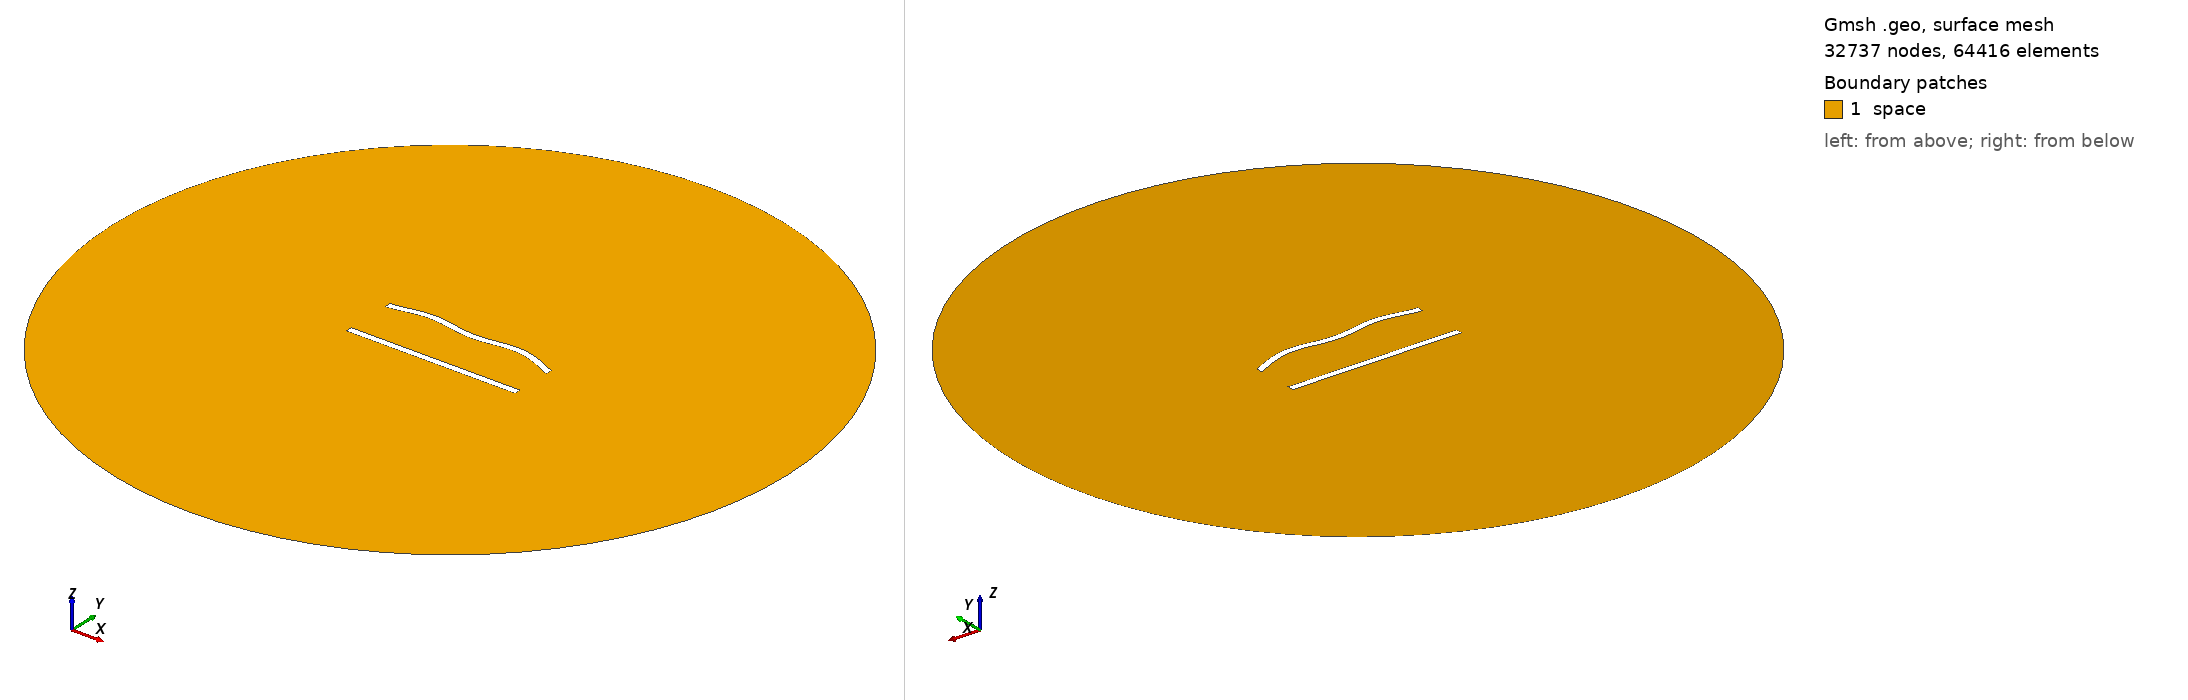

Gmsh geometry script, surface-meshed: 32737 nodes, 64416 surface elements. Boundary patches (legend numbers): 1 space. Left view from above one corner, right view from below the opposite corner. Legend entries are the model's physical surfaces. The drawing asked Gmsh for element sizes between 1% and 20% of the model's largest extent; the script's own settings can give other sizes.

=== 375.geo (drawn) ===
//---------------------------------------
// Geometry kernel
//---------------------------------------

SetFactory("OpenCASCADE");



//---------------------------------------
// Parameters of the geometry
//---------------------------------------

// Overetch of the upper plate
overetch = 0.0;

// Distance between the plates
distance = 30.0;

// Discretization over the x axis (for the deformation)
nx = 50; 

// Length of the plate
L = 100 - overetch; 

// Number of modes
n = 4; 

// 1st mode coefficient
coeff(1) = 0.0;
beta(1) = 0.596864 * 3.1415926535 / L;

// 2nd mode coefficient
coeff(2) = 1.5;
beta(2) = 1.49418 * 3.1415926535 / L;

// 3rd mode coefficient
coeff(3) = 0.0;
beta(3) = 2.50025 * 3.1415926535 / L;

// 4th mode coefficient
coeff(4) = 1.5;
beta(4) = 3.49999 * 3.1415926535 / L;



//---------------------------------------
// Upper plate (deformed rectangle)
//---------------------------------------

// Coordiantes of the upper plate
xmin = -50;
xmax = 50 - overetch;

// Height of the upper plate
yheight = 4 - 2 * overetch;

// Indexes of the points
UpperID[] = {};
LowerID[] = {};
LeftID[] = {};
RightID[] = {};

// Point index
p = 1;

// Horizontal edges
For i In {1:nx}
    x = xmin + (i-1)*(xmax - xmin)/(nx-1);

    y_bottom = distance / 2 + overetch;
    For j In {1:n}
        C = (Cosh(beta(j)*L) + Cos(beta(j)*L)) / (Sinh(beta(j)*L) + Sin(beta(j)*L));
        y_bottom  = y_bottom + coeff(j) * (Cosh(beta(j)*(x+50)) - Cos(beta(j)*(x+50)) - C * (Sinh(beta(j)*(x+50)) - Sin(beta(j)*(x+50))));
    EndFor

    y_top = y_bottom + yheight;

    Point(p) = {x, y_top, 0, 1.0};
    UpperID[i] = p;
    p = p + 1;

    Point(p) = {x, y_bottom, 0, 1.0};
    LowerID[i] = p;
    p = p + 1;
EndFor

// Create point lists
UpperPts[] = {}; LowerPts[] = {};
For i In {1:nx}
  UpperPts[] += {UpperID[i]};
  LowerPts[] += {LowerID[i]};
EndFor

// Build splines
Spline(1) = {UpperPts[]};
Spline(2) = {LowerPts[]};
Line(3) = {LowerPts[nx-1], UpperPts[nx-1]};
Line(4) = {LowerPts[0], UpperPts[0]};

// Build the plane surface
Curve Loop(1) = {2, 3, -1, -4};
Plane Surface(1) = {1};



//---------------------------------------
// Lower plate (rectangle)
//---------------------------------------

// Vertices
Point(1001) = {-50, -distance/2, 0, 1.0};
Point(1002) = { 50, -distance/2, 0, 1.0};
Point(1003) = { 50,  -distance/2 + 4, 0, 1.0};
Point(1004) = {-50,  -distance/2 + 4, 0, 1.0};

// Edges
Line(5) = {1001, 1002};
Line(6) = {1002, 1003};
Line(7) = {1003, 1004};
Line(8) = {1004, 1001};

// Plane surface
Line Loop(2) = {5, 6, 7, 8};
Plane Surface(2) = {2}; 



//---------------------------------------
// Outer (fictious) boundary
//---------------------------------------

// Points
Point(1005) = {0, 0, 0};       // Center
Point(1006) = {200, 0, 0};     // Start point
Point(1007) = {0, 200, 0};     // 90 degrees
Point(1008) = {-200, 0, 0};    // 180 degrees
Point(1009) = {0, -200, 0};    // 270 degrees

// Circle arcs (each needs start, center, end)
Circle(9) = {1006, 1005, 1007};
Circle(10) = {1007, 1005, 1008};
Circle(11) = {1008, 1005, 1009};
Circle(12) = {1009, 1005, 1006};

// Plane surface for the entire domain
Curve Loop(3) = {9, 10, 11, 12};
Surface(3) = {3};

// Subtract the plates from the whole domain to obtain the actual domain where we want to solve the equations
BooleanDifference{ Surface{3}; Delete; }{ Surface{1}; Surface{2}; Delete; }




//---------------------------------------
// Transfinite Lines/Curves
//---------------------------------------

// Set the number of points on the boundaries
r = 6;
d = 0.15;

// Plates
Transfinite Curve {1} = 50*r/4 Using Progression 1;
Transfinite Line {2} = 50*r Using Progression 1;
Transfinite Curve {3, 4} = 2*r Using Progression 1+d;
Transfinite Line {5} = 50*r/4 Using Progression 1;
Transfinite Line {7} = 50*r Using Progression 1;
Transfinite Line {6} = 2*r Using Progression 1-d;
Transfinite Line {8} = 2*r Using Progression 1+d;

// Outer boundary
Transfinite Line {9, 10, 11, 12} = 20 Using Progression 1;



//---------------------------------------
// Physical groups
//---------------------------------------                

// Physical curves (boundaries)
Physical Line("force_segment", 10) = {2};
Physical Line("upper_plate", 11) = {1, 3, 4};
Physical Line("lower_plate", 12) = {5, 6, 7, 8};
Physical Line("boundary", 20) = {9, 10, 11, 12};

// Physical Surfaces
Physical Surface("space", 30) = {3};



//---------------------------------------
// 6. Generate the Mesh
//---------------------------------------

// 2D mesh generation
Mesh 2;
